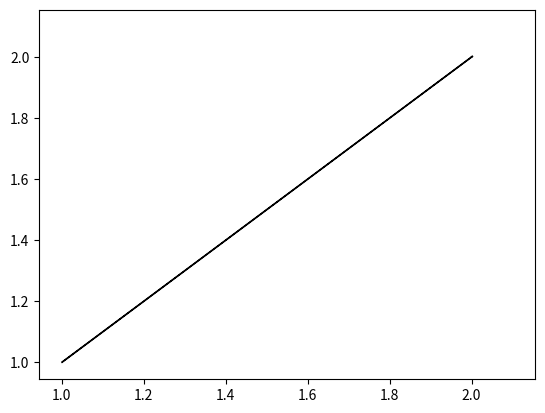

The matplotlib source for this figure:
import matplotlib.pyplot as plt
fig, ax = plt.subplots()

def arrow_(ax, plt, x, y, dx, dy, **kwargs):
    ax.arrow(x, y, dx, dy, **kwargs)
    plt.plot([x, x + dx + 0.1], [y, y + dx + 0.1], alpha=0)

arrow_(ax, plt, 1, 1, 1, 1)
ax.relim()
#plt.plot([1.8], [1.5], 'ro')
ax.autoscale_view()
plt.show()


